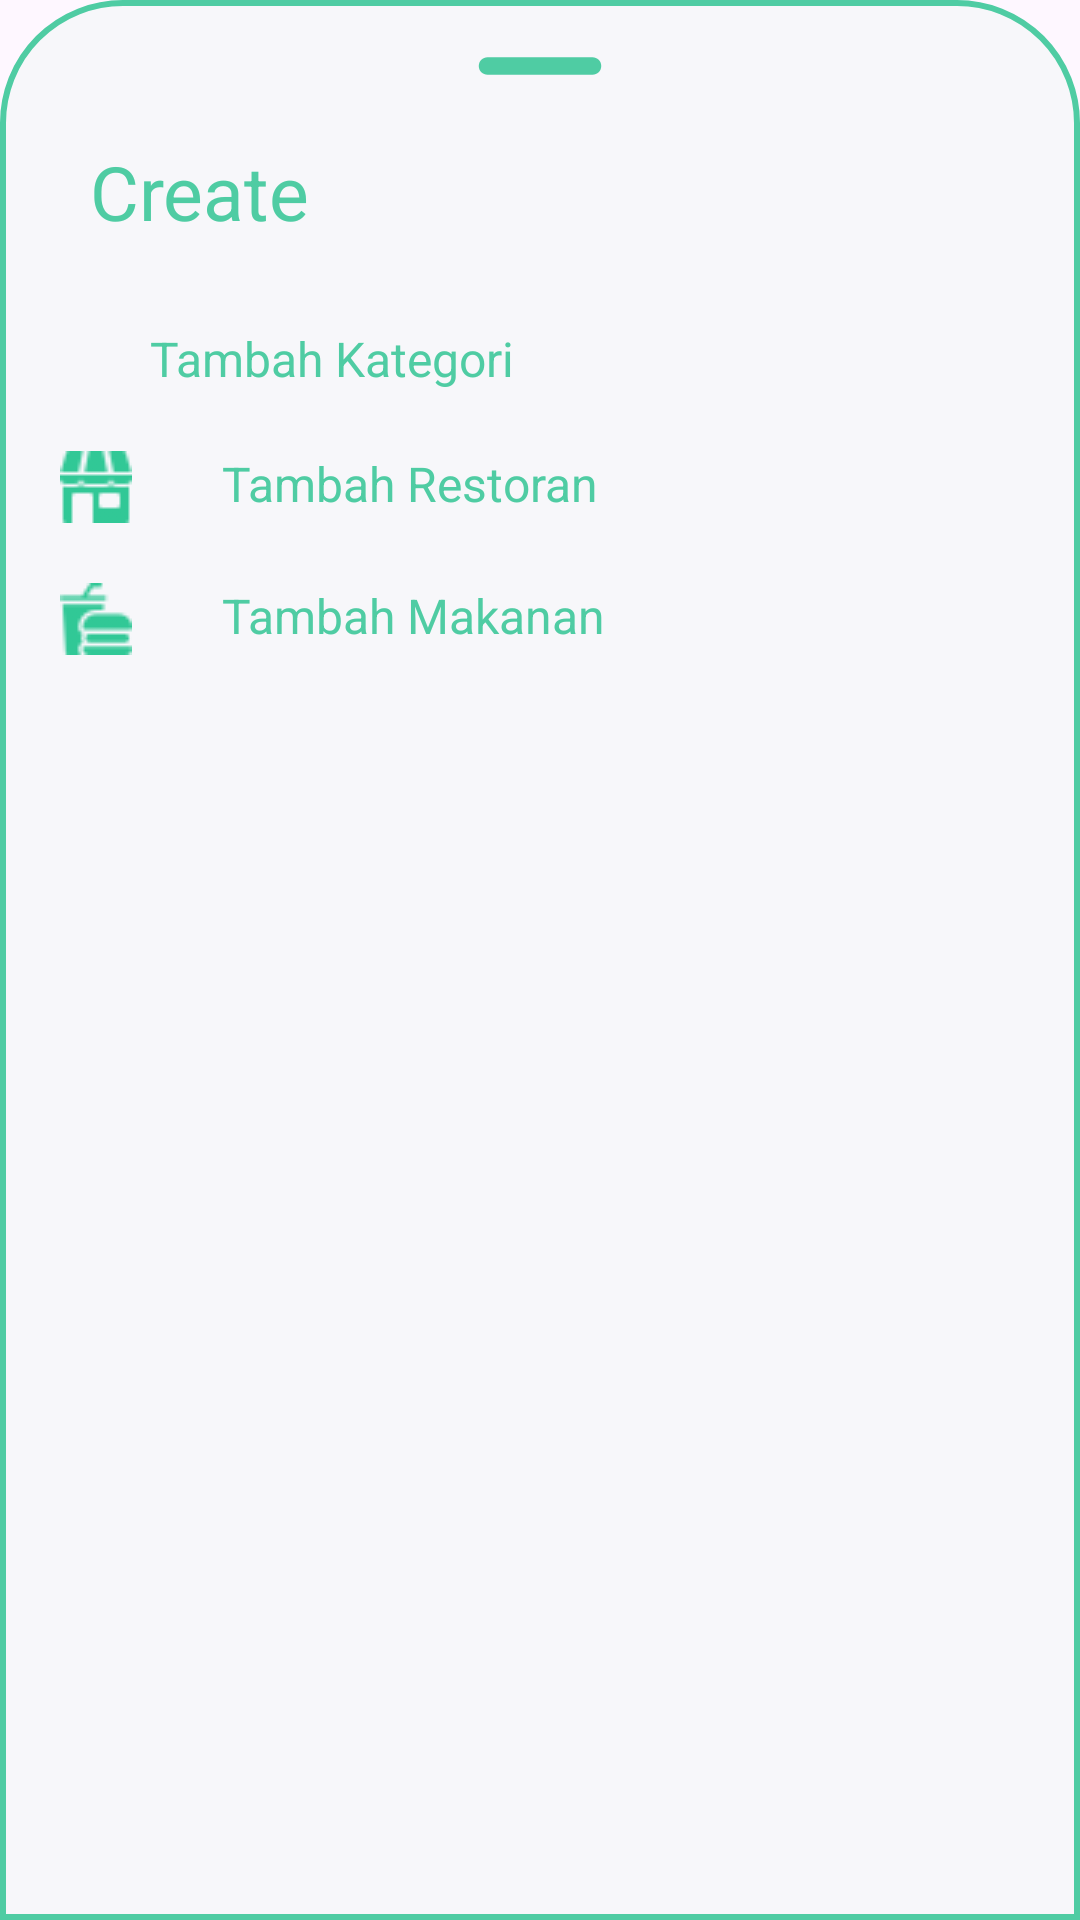

The Android layout XML behind this screen, and the referenced resources:
<!-- AndroidManifest.xml: application theme Theme.Bitebox -->
<!-- res/layout/bottomsheetlayout0.xml -->
<?xml version="1.0" encoding="utf-8"?>
<LinearLayout xmlns:android="http://schemas.android.com/apk/res/android"
    xmlns:tools="http://schemas.android.com/tools"
    android:orientation="vertical"
    android:layout_width="match_parent"
    android:layout_height="match_parent"
    android:background="@drawable/dialogbkg"
    tools:context=".MainActivity">

    <ImageView
        android:layout_width="70dp"
        android:layout_height="wrap_content"
        android:src="@drawable/round_remove_24"
        android:layout_gravity="center|top"
        android:scaleType="centerCrop"/>

    <LinearLayout
        android:layout_width="match_parent"
        android:layout_height="wrap_content"
        android:orientation="horizontal">

        <TextView
            android:id="@+id/createText"
            android:layout_width="wrap_content"
            android:layout_height="wrap_content"
            android:textAlignment="viewStart"
            android:text="Create"
            android:padding="8dp"
            android:textColor="@color/name_text"
            android:layout_marginStart="12dp"
            android:layout_marginTop="5dp"
            android:textSize="25dp" />

        <ImageView
            android:layout_width="wrap_content"
            android:layout_height="wrap_content"
            android:src="@drawable/round_clear_24"
            android:layout_marginLeft="250dp"
            android:layout_marginTop="8dp"
            android:id="@+id/cancelButton"/>

    </LinearLayout>


    <LinearLayout
        android:id="@+id/addKategories"
        android:orientation="horizontal"
        android:layout_width="match_parent"
        android:layout_height="wrap_content"
        android:layout_marginTop="10dp"
        android:padding="10dp">

        <ImageView
            android:layout_width="wrap_content"
            android:layout_height="wrap_content"
            android:src="@drawable/categories"/>

        <TextView
            android:layout_width="wrap_content"
            android:layout_height="wrap_content"
            android:text="Tambah Kategori"
            android:textColor="@color/name_text"
            android:layout_marginLeft="30dp"
            android:textSize="16sp"/>

    </LinearLayout>

    <LinearLayout
        android:id="@+id/addRestoran"
        android:orientation="horizontal"
        android:layout_width="match_parent"
        android:layout_height="wrap_content"
        android:padding="10dp">


        <ImageView
            android:layout_width="wrap_content"
            android:layout_height="wrap_content"
            android:src="@drawable/store"/>

        <TextView
            android:layout_width="wrap_content"
            android:layout_height="wrap_content"
            android:text="Tambah Restoran"
            android:textColor="@color/name_text"
            android:layout_marginLeft="30dp"
            android:textSize="16sp"/>

    </LinearLayout>

    <LinearLayout
        android:id="@+id/addMakanan"
        android:orientation="horizontal"
        android:layout_width="match_parent"
        android:layout_height="wrap_content"
        android:paddingLeft="10dp"
        android:paddingRight="10dp"
        android:paddingTop="10dp"
        android:paddingBottom="30dp">


        <ImageView
            android:layout_width="wrap_content"
            android:layout_height="wrap_content"
            android:src="@drawable/food"/>

        <TextView
            android:layout_width="wrap_content"
            android:layout_height="wrap_content"
            android:text="Tambah Makanan"
            android:textColor="@color/name_text"
            android:layout_marginLeft="30dp"
            android:textSize="16sp"/>

    </LinearLayout>

</LinearLayout>
<!-- resources referenced by this layout -->
<resources>
  <color name="name_text">#4FCCA3</color>
  <!-- drawable dialogbkg (drawable) -->
  <?xml version="1.0" encoding="utf-8"?>
  <shape xmlns:android="http://schemas.android.com/apk/res/android">
  
      <solid android:color="@color/background"/>
  
      <corners
          android:topLeftRadius="40dp"
          android:topRightRadius="40dp"/>
  
      <padding
          android:left="10dp"
          android:right="10dp"
          android:top="10dp"
          android:bottom="10dp"/>
  
      <stroke
          android:width="2dp"
          android:color="@color/name_text"/>
  </shape>
  <!-- drawable food: png bitmap (drawable, 1437 bytes) -->
  <!-- drawable round_clear_24 (drawable) -->
  <vector android:height="24dp" android:tint="#4FCCA3"
      android:viewportHeight="24" android:viewportWidth="24"
      android:width="24dp" xmlns:android="http://schemas.android.com/apk/res/android">
      <path android:fillColor="@android:color/white" android:pathData="M18.3,5.71c-0.39,-0.39 -1.02,-0.39 -1.41,0L12,10.59 7.11,5.7c-0.39,-0.39 -1.02,-0.39 -1.41,0 -0.39,0.39 -0.39,1.02 0,1.41L10.59,12 5.7,16.89c-0.39,0.39 -0.39,1.02 0,1.41 0.39,0.39 1.02,0.39 1.41,0L12,13.41l4.89,4.89c0.39,0.39 1.02,0.39 1.41,0 0.39,-0.39 0.39,-1.02 0,-1.41L13.41,12l4.89,-4.89c0.38,-0.38 0.38,-1.02 0,-1.4z"/>
  </vector>
  <!-- drawable round_remove_24 (drawable) -->
  <vector android:height="24dp" android:tint="#4FCCA3"
      android:viewportHeight="24" android:viewportWidth="24"
      android:width="24dp" xmlns:android="http://schemas.android.com/apk/res/android">
      <path android:fillColor="@android:color/white" android:pathData="M18,13H6c-0.55,0 -1,-0.45 -1,-1s0.45,-1 1,-1h12c0.55,0 1,0.45 1,1s-0.45,1 -1,1z"/>
  </vector>
  <!-- drawable store: png bitmap (drawable, 946 bytes) -->
  <style name="Theme.Bitebox" parent="Theme.MaterialComponents.DayNight.NoActionBar">
  
          <item name="colorPrimary">@color/primary</item>
          <item name="android:statusBarColor" tools:targetApi="1">@color/primary</item>
  
      </style>
  <color name="background">#F7F7FA</color>
  <color name="primary">#161617</color>
</resources>
